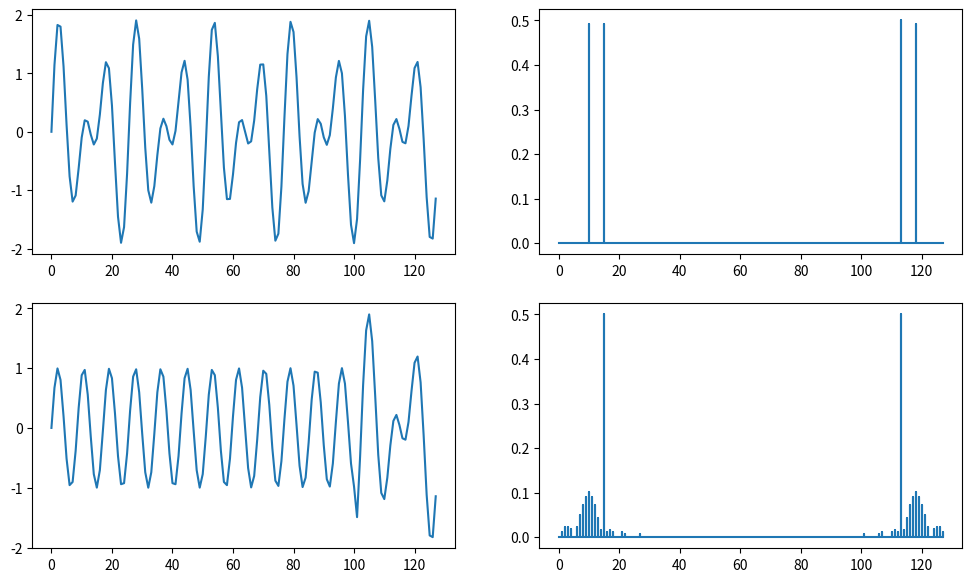
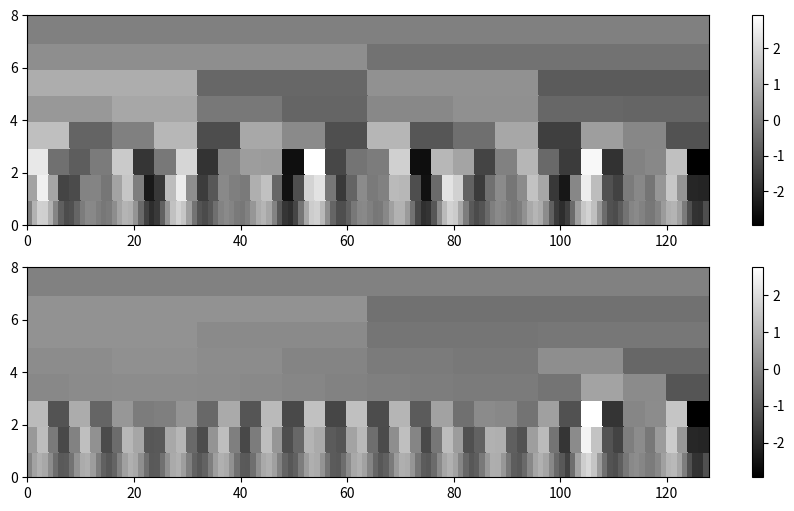
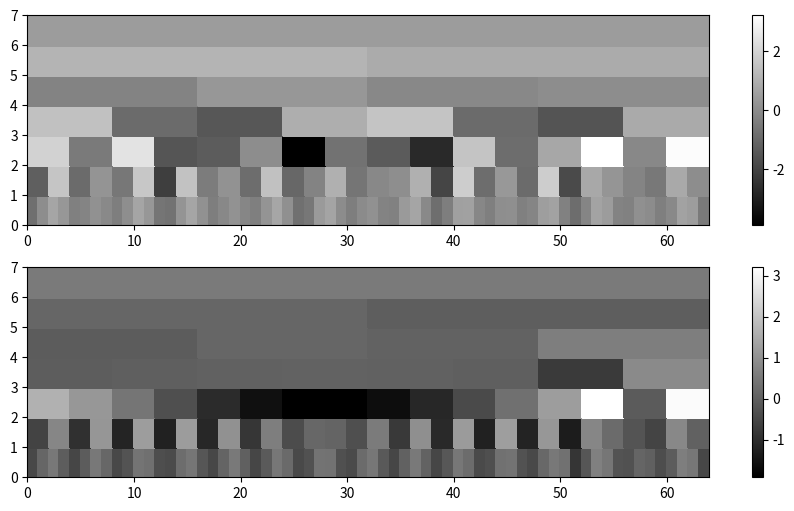
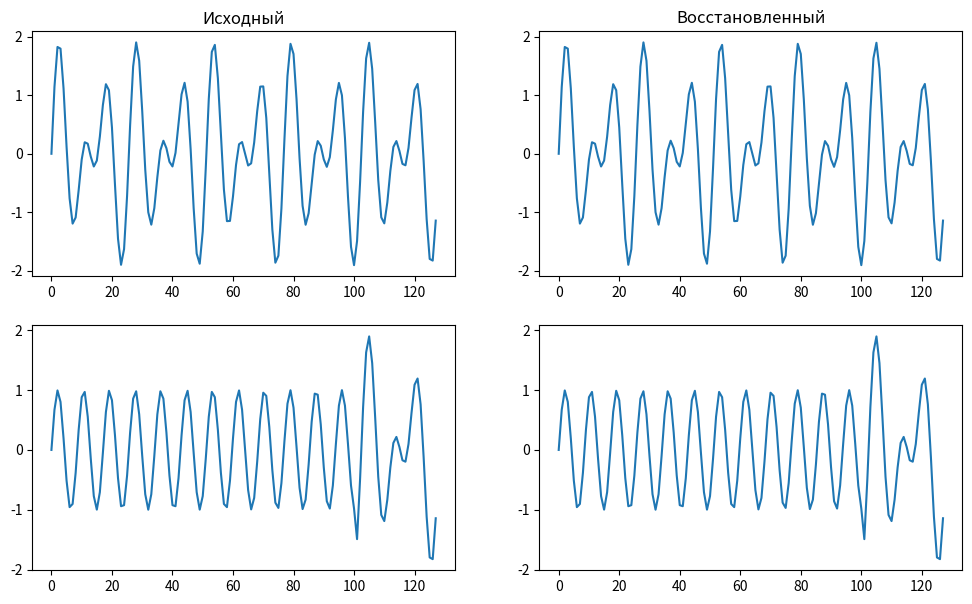

Write the Python code that produced these figures, in order.
import matplotlib.pyplot as plt
import numpy as np


def result(x, y, x2, y2, N):
    Xr, Fk = get_Xr_Fk(y, N)
    Xr2, Fk2 = get_Xr_Fk(y2, N)
    fig, axs = plt.subplots(2, 2, figsize=(12, 7))
    axs[0][0].plot(x, y)
    axs[0][1].plot(np.repeat(x, 3), func_0(Xr))
    axs[1][0].plot(x2, y2)
    axs[1][1].plot(np.repeat(x, 3), func_0(Xr2))
    plt.show()

def map_color(mas_c21, mas_c22):
    fig, axs = plt.subplots(nrows=2, ncols=1, figsize=(11, 6))
    plt.subplot(2, 1, 1)
    p1 = axs[0].pcolormesh(mas_c21, cmap='gray', edgecolors="face", shading='flat')
    plt.colorbar(p1, ax=axs[0])

    plt.subplot(2, 1, 2)
    p2 = axs[1].pcolormesh(mas_c22, cmap='gray', edgecolors="face", shading='flat')
    plt.colorbar(p2, ax=axs[1])

    plt.show()

def ito(xs1,ys1, ys2, yss1, yss2 ):
    fig, axs = plt.subplots(2, 2, figsize=(12, 7))
    axs[0][0].plot(xs1, ys1)
    axs[0][0].set_title('Исходный')
    axs[0][1].plot(xs1,ys2)
    axs[0][1].set_title('Восстановленный')
    axs[1][0].plot(xs1, yss1)
    axs[1][1].plot(xs1, yss2)
    plt.show()


def get_Xr_Fk(y, N):
    E = np.sum(y ** 2) / N
    k = np.arange(0, N)
    Re = np.arange(0, N)
    Im = np.arange(0, N)
    i = 0
    while i < N:
        Re[i] = np.sum(y*np.cos(2*np.pi*i*k/N))
        Im[i] = -np.sum(y*np.sin(2*np.pi*i*k/N))
        i += 1
    Re = Re/N
    Im = Im/N
    Xr = np.sqrt(Re * Re + Im * Im)
    Re[np.abs(Re) < E * 10**(-12)] = 0
    Im[np.abs(Im) < E * 10**(-12)] = 0
    Fk = np.arctan2(Im, Re)*180/np.pi
    return Xr, Fk

def func_0(x):
    return np.tile([0,1,0],len(x))*x.repeat(3)



def func_sigma2(x, b):
    mas = np.arange(0, x.size, 1)
    for i in range(x.size):
        if x[i] <= b:
            mas[i] = 0
        else:
            mas[i] = 1
    return mas


def res_func(y): #функция создает массив и заполняет каждый уровень передавая аргументы в функцию хаара
    mas_c = []
    mas_d = []
    iter = len(y)
    C = y
    mas_c.append(C)
    i=1
    while iter > 1:
        D = haara_D(C)
        C  = haara_func(C)
        mas_d.append(D)
        mas_c.append(C)
        i = i+1
        iter = iter / 2
    return mas_c, mas_d


def haara_func(y):
    C = np.arange(0, y.size/2, 1)
    j = 0
    i = 0
    while (i < len(y)):
        c1 = (y[i]+y[i+1])/(2**(0.5))
        C[j] = c1
        j = j+1
        i = i+2
    return C


def haara_D(y):
    D = np.arange(0, y.size/2)
    j = 0
    i = 0
    while (i < len(y)):
        d1 = (y[i]-y[i+1])/(2**(0.5))
        D[j] = d1
        j = j+1
        i = i+2
    return D

def createMas_c2(mas_c):
    mas_c2 = []
    C_2 = []
    for i in range(len(mas_c)):
        C = mas_c[i]
        for k in range(len(C)):
            el_c = C[k]
            j = 0
            while (j<2**i):
                C_2.append(el_c)
                j = j+1
        mas_c2.append(C_2)
        C_2 = []
    return mas_c2

def recovery_y(C, mas_d):
    mas_y = []
    mas_yr = []
    nowmas = [C]
    mas_y.append(float(C))
    iter = len(mas_d)
    while (iter > 0):
        iter = iter - 1
        row = mas_d[iter]
        i = 0
        while(i < (2**(len(mas_d) - iter -1))):
            c1 = (nowmas[i] + row[i])/(2**(0.5))
            c2 = (nowmas[i] - row[i]) / (2 ** (0.5))
            mas_yr.append(float(c1))
            mas_yr.append(float(c2))
            i = i+1
        mas_y.append(mas_yr)
        nowmas = mas_yr
        mas_yr = []
    return mas_y[7]

N = 128



#1
x = np.arange(0, N, 1)
y = np.sin((30 * np.pi * x)/N) + np.sin((20 * np.pi * x)/N)
y = np.asarray(y)
mas_c, mas_d = res_func(y)
mas_c21 = createMas_c2(mas_c)
mas_d21 = createMas_c2(mas_d)
y_now1 = recovery_y(mas_c[len(mas_c)-1], mas_d)

#2
b=100
x2 = np.arange(0, N, 1)
y2 = (func_sigma2(x2,0) * np.sin((30 * np.pi * x2)/N)) + (func_sigma2(x2,b) * np.sin((20 * np.pi * x2)/N))
result(x, y, x2, y2, N)
mas_c, mas_d = res_func(y2)
mas_c22 = createMas_c2(mas_c)
mas_d22 = createMas_c2(mas_d)
map_color(mas_c21, mas_c22)
map_color(mas_d21, mas_d22)
y_now2 = recovery_y(mas_c[len(mas_c)-1], mas_d)

ito(x, y, y_now1, y2, y_now2)

print(mas_d)


